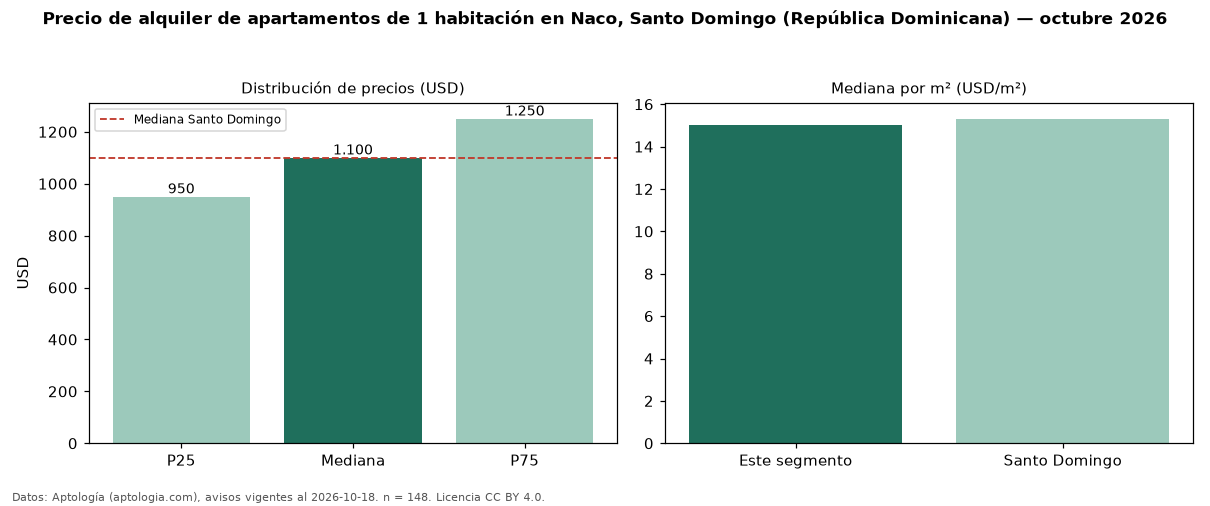

The table this chart was drawn from, first rows:
seccion, metrica, valor, moneda, n
precio, p25, 950.0, USD, 148
precio, mediana, 1100, USD, 148
precio, p75, 1250, USD, 148
precio, minimo, 650.0, USD, 148
precio, maximo, 1650, USD, 148
m2, mediana_precio_m2, 15.0, USD, 131
m2, area_mediana_m2, 72.0, m2, 131
banos, mediana_banos, 1.0, , 
parqueadero, pct_con_parqueadero, 100.0, %, 74
habitaciones, 1, 1100, USD, 148
ciudad, mediana_ciudad_referencia, 1100, USD, 
ciudad, mediana_m2_ciudad, 15.31, USD, 
fuente, fecha_datos, 2026-10-18, , 
fuente, atribucion, https://www.aptologia.com/do/alquiler/sa…, , 
fuente, licencia, CC BY 4.0, , 
